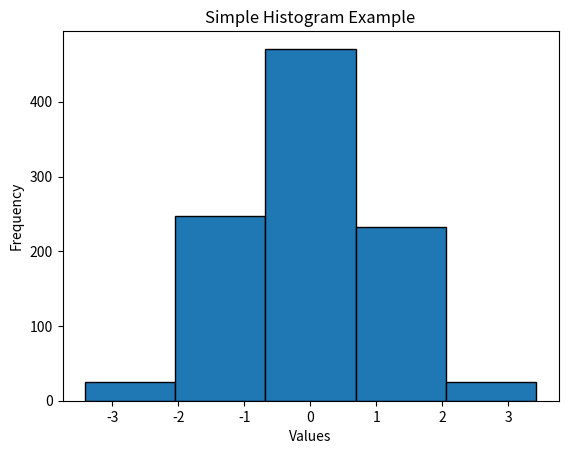

This chart was generated by the following Python code:
import matplotlib.pyplot as plt
import numpy as np

# Generate some random data
data = np.random.randn(1000)  # 1000 random data points

# Create a histogram
plt.hist(data, bins=5, edgecolor='black')  # Adjust the number of bins as needed

# Add labels and title
plt.xlabel('Values')
plt.ylabel('Frequency')
plt.title('Simple Histogram Example')

# Display the histogram
plt.show()
